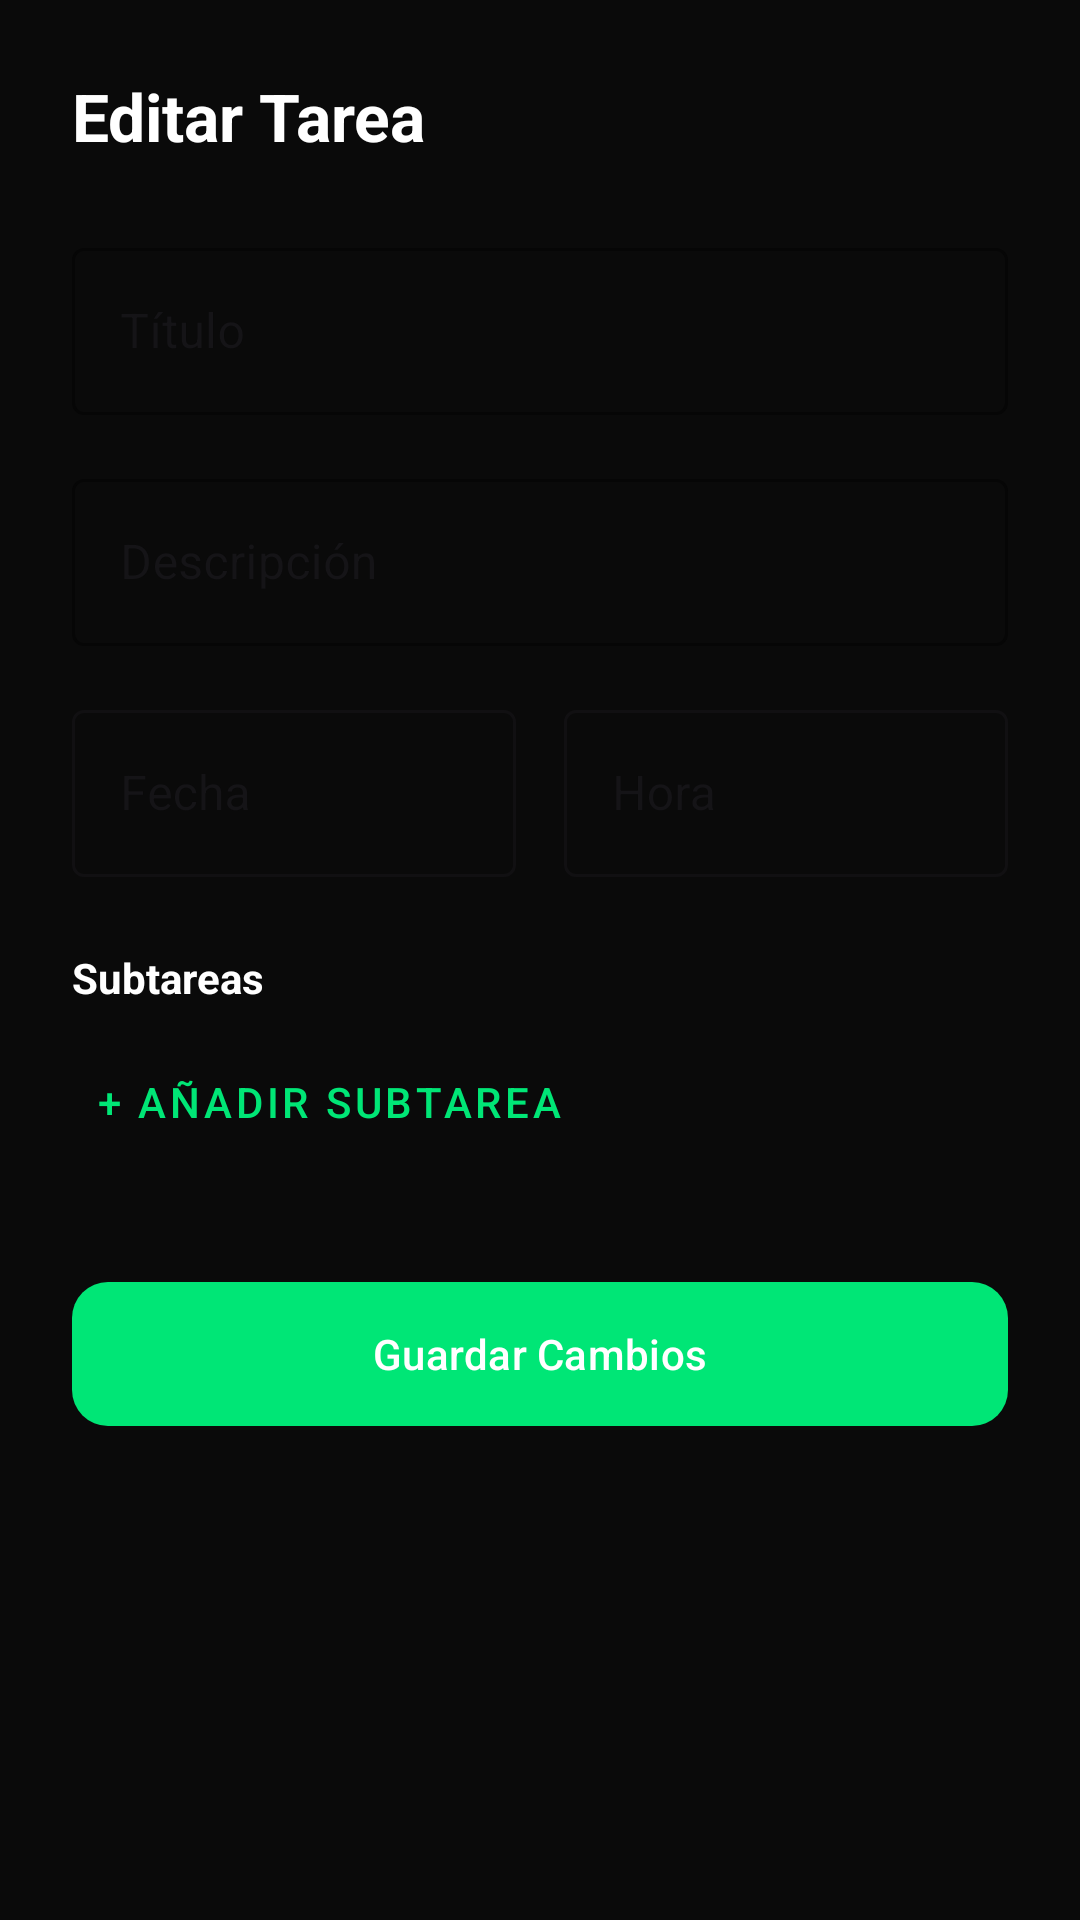

Layout XML and referenced resources for this Android screen:
<!-- AndroidManifest.xml: application theme Theme.TrabajoFinalDAM -->
<!-- res/layout/dialog_edit_task.xml -->
<?xml version="1.0" encoding="utf-8"?>
<androidx.core.widget.NestedScrollView xmlns:android="http://schemas.android.com/apk/res/android"
    xmlns:app="http://schemas.android.com/apk/res-auto"
    android:layout_width="match_parent"
    android:layout_height="match_parent"
    android:background="@color/background_primary">

    <LinearLayout
        android:layout_width="match_parent"
        android:layout_height="wrap_content"
        android:orientation="vertical"
        android:padding="24dp">

        <TextView
            android:layout_width="wrap_content"
            android:layout_height="wrap_content"
            android:text="Editar Tarea"
            android:textColor="@color/text_primary"
            android:textSize="22sp"
            android:textStyle="bold"
            android:layout_marginBottom="24dp" />

        <com.google.android.material.textfield.TextInputLayout
            style="@style/Widget.MaterialComponents.TextInputLayout.OutlinedBox"
            android:layout_width="match_parent"
            android:layout_height="wrap_content"
            android:hint="Título"
            app:boxStrokeColor="@color/eco_green_primary">
            <com.google.android.material.textfield.TextInputEditText
                android:id="@+id/et_edit_titulo"
                android:layout_width="match_parent"
                android:layout_height="wrap_content"
                android:textColor="@color/text_primary" />
        </com.google.android.material.textfield.TextInputLayout>

        <com.google.android.material.textfield.TextInputLayout
            style="@style/Widget.MaterialComponents.TextInputLayout.OutlinedBox"
            android:layout_width="match_parent"
            android:layout_height="wrap_content"
            android:layout_marginTop="16dp"
            android:hint="Descripción"
            app:boxStrokeColor="@color/eco_green_primary">
            <com.google.android.material.textfield.TextInputEditText
                android:id="@+id/et_edit_desc"
                android:layout_width="match_parent"
                android:layout_height="wrap_content"
                android:textColor="@color/text_primary" />
        </com.google.android.material.textfield.TextInputLayout>

        <LinearLayout
            android:layout_width="match_parent"
            android:layout_height="wrap_content"
            android:orientation="horizontal"
            android:layout_marginTop="16dp">

            <com.google.android.material.textfield.TextInputLayout
                style="@style/Widget.MaterialComponents.TextInputLayout.OutlinedBox"
                android:layout_width="0dp"
                android:layout_height="wrap_content"
                android:layout_weight="1"
                android:hint="Fecha"
                android:layout_marginEnd="8dp">
                <com.google.android.material.textfield.TextInputEditText
                    android:id="@+id/et_edit_fecha"
                    android:layout_width="match_parent"
                    android:layout_height="wrap_content"
                    android:focusable="false"
                    android:clickable="true" />
            </com.google.android.material.textfield.TextInputLayout>

            <com.google.android.material.textfield.TextInputLayout
                style="@style/Widget.MaterialComponents.TextInputLayout.OutlinedBox"
                android:layout_width="0dp"
                android:layout_height="wrap_content"
                android:layout_weight="1"
                android:hint="Hora"
                android:layout_marginStart="8dp">
                <com.google.android.material.textfield.TextInputEditText
                    android:id="@+id/et_edit_hora"
                    android:layout_width="match_parent"
                    android:layout_height="wrap_content"
                    android:focusable="false"
                    android:clickable="true" />
            </com.google.android.material.textfield.TextInputLayout>
        </LinearLayout>

        <TextView
            android:layout_width="wrap_content"
            android:layout_height="wrap_content"
            android:layout_marginTop="24dp"
            android:text="Subtareas"
            android:textColor="@color/text_primary"
            android:textStyle="bold" />

        <LinearLayout
            android:id="@+id/layout_subtasks_edit"
            android:layout_width="match_parent"
            android:layout_height="wrap_content"
            android:orientation="vertical"
            android:layout_marginTop="8dp" />

        <com.google.android.material.button.MaterialButton
            android:id="@+id/btn_add_subtask"
            style="@style/Widget.MaterialComponents.Button.TextButton"
            android:layout_width="wrap_content"
            android:layout_height="wrap_content"
            android:text="+ Añadir subtarea"
            android:textColor="@color/eco_green_primary" />

        <com.google.android.material.button.MaterialButton
            android:id="@+id/btn_save_edit"
            android:layout_width="match_parent"
            android:layout_height="56dp"
            android:layout_marginTop="32dp"
            android:text="Guardar Cambios"
            android:textAllCaps="false"
            app:backgroundTint="@color/eco_green_primary"
            app:cornerRadius="12dp" />

    </LinearLayout>
</androidx.core.widget.NestedScrollView>
<!-- resources referenced by this layout -->
<resources>
  <color name="background_primary">#0A0A0A</color>
  <color name="eco_green_primary">#00E676</color>
  <color name="text_primary">#FFFFFF</color>
  <style name="Theme.TrabajoFinalDAM" parent="Base.Theme.TrabajoFinalDAM" />
  <style name="Base.Theme.TrabajoFinalDAM" parent="Theme.Material3.DayNight.NoActionBar">
          
          
      </style>
</resources>
